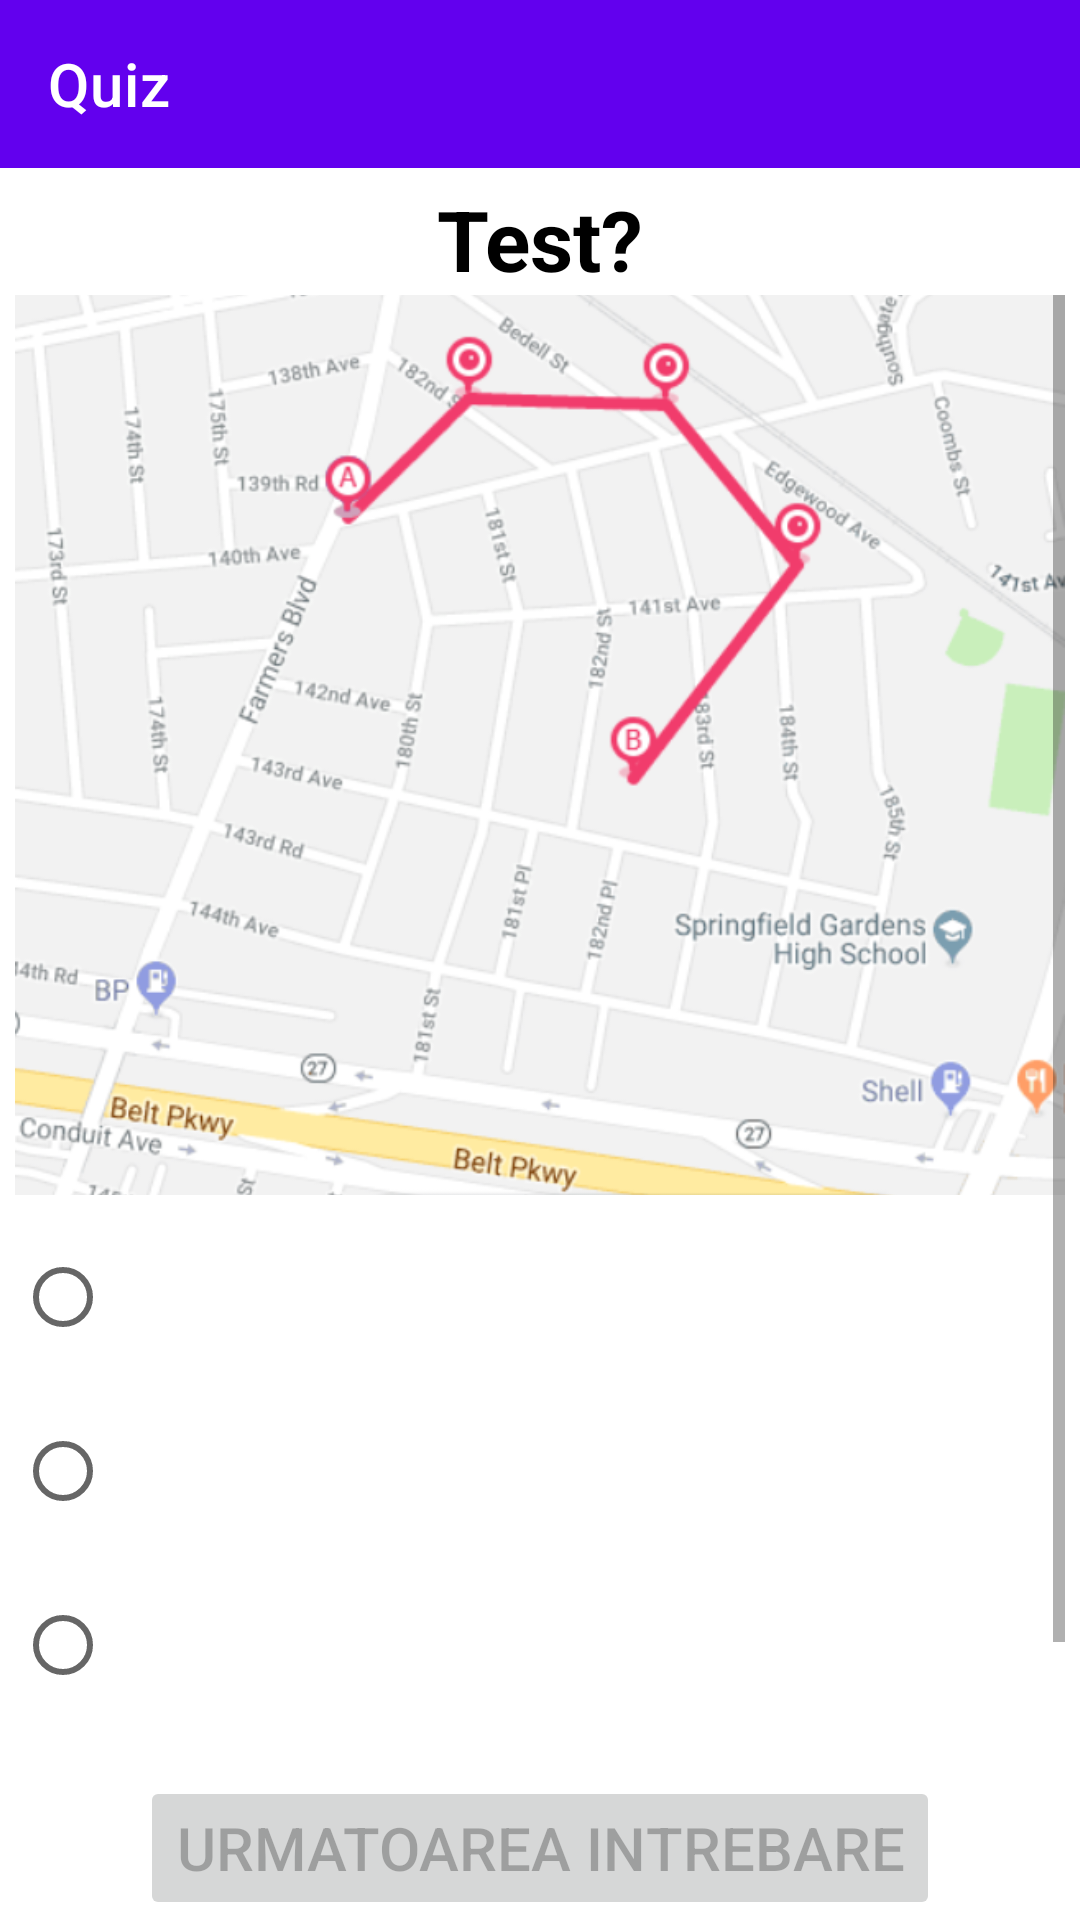

Reconstruct the res/layout file that produces this screen, plus the resources it refers to.
<!-- AndroidManifest.xml: application theme Theme.Proiect -->
<!-- res/layout/fragment_take_quiz.xml -->
<?xml version="1.0" encoding="utf-8"?>
<androidx.constraintlayout.widget.ConstraintLayout xmlns:android="http://schemas.android.com/apk/res/android"
    xmlns:app="http://schemas.android.com/apk/res-auto"
    xmlns:tools="http://schemas.android.com/tools"
    android:layout_width="match_parent"
    android:layout_height="match_parent"
    tools:context=".quiz.take.TakeQuizFragment">

    <com.google.android.material.appbar.AppBarLayout
        android:id="@+id/toolbarContainer"
        android:layout_width="match_parent"
        android:layout_height="wrap_content"
        app:layout_constraintTop_toTopOf="parent">

        <com.google.android.material.appbar.MaterialToolbar
            android:id="@+id/toolbar"
            style="@style/Widget.MaterialComponents.Toolbar.Primary"
            android:layout_width="match_parent"
            android:layout_height="?attr/actionBarSize"
            app:navigationIcon="@drawable/ic_baseline_arrow_back_24"
            app:title="Quiz" />
    </com.google.android.material.appbar.AppBarLayout>

    <LinearLayout
        android:layout_width="match_parent"
        android:layout_height="0dp"
        android:orientation="vertical"
        android:padding="5dp"
        app:layout_constraintBottom_toTopOf="@id/next_btn"
        app:layout_constraintTop_toBottomOf="@id/toolbarContainer">

        <TextView
            android:id="@+id/question"
            android:layout_width="match_parent"
            android:layout_height="wrap_content"
            android:gravity="center"
            android:text="Test?"
            android:textColor="@color/black"
            android:textSize="28sp"
            android:textStyle="bold"
            tools:text="Test?" />

        <ScrollView
            android:layout_width="match_parent"
            android:layout_height="wrap_content">

            <androidx.constraintlayout.widget.ConstraintLayout
                android:layout_width="match_parent"
                android:layout_height="wrap_content">

                <LinearLayout
                    android:id="@+id/score_view"
                    android:layout_width="match_parent"
                    android:layout_height="wrap_content"
                    app:layout_constraintTop_toTopOf="parent"
                    android:orientation="vertical"
                    app:layout_constraintBottom_toBottomOf="parent"
                    android:visibility="gone">

                    <TextView
                        android:layout_width="wrap_content"
                        android:layout_height="wrap_content"
                        android:textSize="36sp"
                        android:text="Scorul tau:"
                        android:layout_gravity="center"
                        />

                    <TextView
                        android:id="@+id/score"
                        android:layout_width="wrap_content"
                        android:layout_height="wrap_content"
                        android:textSize="36sp"
                        android:text="8/10"
                        android:layout_gravity="center"
                        />
                </LinearLayout>

                <ImageView
                    android:id="@+id/image"
                    android:layout_width="match_parent"
                    android:layout_height="wrap_content"
                    android:layout_marginBottom="10dp"
                    android:scaleType="centerCrop"
                    android:src="@drawable/map_mock"
                    app:layout_constraintBottom_toTopOf="@id/form"
                    app:layout_constraintHeight_max="300dp"
                    app:layout_constraintTop_toTopOf="parent" />

                <RadioGroup
                    android:id="@+id/form"
                    android:layout_width="match_parent"
                    android:layout_height="wrap_content"
                    app:layout_constraintBottom_toBottomOf="parent">

                    <RadioButton
                        android:id="@+id/raspuns_1"
                        android:layout_width="match_parent"
                        android:layout_height="wrap_content" />

                    <RadioButton
                        android:id="@+id/raspuns_2"
                        android:layout_width="match_parent"
                        android:layout_height="wrap_content"
                        android:layout_marginTop="10dp" />

                    <RadioButton
                        android:id="@+id/raspuns_3"
                        android:layout_width="match_parent"
                        android:layout_height="wrap_content"
                        android:layout_marginTop="10dp" />

                    <RadioButton
                        android:id="@+id/raspuns_4"
                        android:layout_width="match_parent"
                        android:layout_height="wrap_content"
                        android:layout_marginTop="10dp" />

                </RadioGroup>

            </androidx.constraintlayout.widget.ConstraintLayout>

        </ScrollView>

    </LinearLayout>

    <Button
        android:id="@+id/next_btn"
        android:layout_width="wrap_content"
        android:layout_height="wrap_content"
        android:enabled="false"
        android:text="Urmatoarea Intrebare"
        android:textSize="20sp"
        app:layout_constraintBottom_toBottomOf="parent"
        app:layout_constraintEnd_toEndOf="parent"
        app:layout_constraintStart_toStartOf="parent" />

</androidx.constraintlayout.widget.ConstraintLayout>
<!-- resources referenced by this layout -->
<resources>
  <color name="black">#FF000000</color>
  <!-- drawable map_mock: png bitmap (drawable-v24, 173896 bytes) -->
  <style name="Theme.Proiect" parent="Theme.MaterialComponents.DayNight.NoActionBar">
          
          <item name="colorPrimary">@color/purple_500</item>
          <item name="colorPrimaryVariant">@color/purple_700</item>
          <item name="colorOnPrimary">@color/white</item>
          
          <item name="colorSecondary">@color/teal_200</item>
          <item name="colorSecondaryVariant">@color/teal_700</item>
          <item name="colorOnSecondary">@color/black</item>
          
          <item name="android:statusBarColor">?attr/colorPrimaryVariant</item>
          
      </style>
  <color name="purple_500">#FF6200EE</color>
  <color name="purple_700">#FF3700B3</color>
  <color name="white">#FFFFFFFF</color>
  <color name="teal_200">#FF03DAC5</color>
  <color name="teal_700">#FF018786</color>
</resources>
